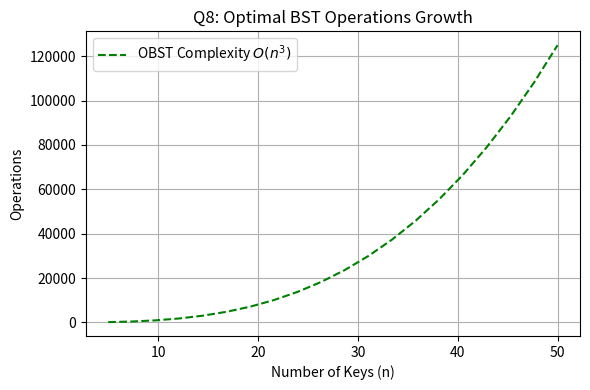

Write Python code to recreate this figure.
import matplotlib.pyplot as plt
import numpy as np

n = np.linspace(5, 50, 20)
ops = n**3

plt.figure(figsize=(6, 4))
plt.plot(n, ops, 'g--', label=r'OBST Complexity $O(n^3)$')
plt.title('Q8: Optimal BST Operations Growth')
plt.xlabel('Number of Keys (n)')
plt.ylabel('Operations')
plt.legend()
plt.grid(True)
plt.tight_layout()
plt.savefig('q8_graph.png', dpi=300)
